5-way image classification set "dataset" from GitHub (Sabira687/Coins); label vocabulary: 100 tenge, 10 tenge, 20 tenge, 50 tenge, 5 tenge.

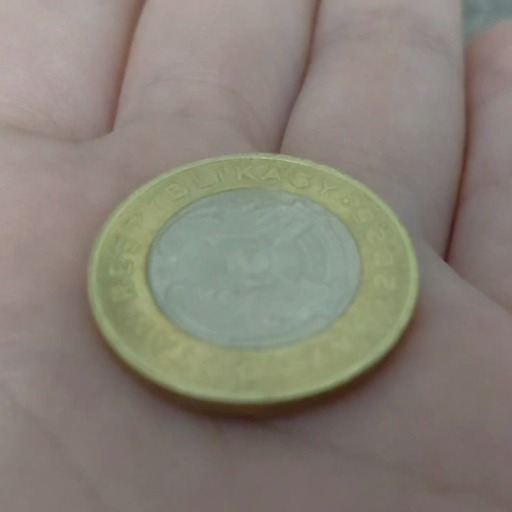
Label: 100 tenge

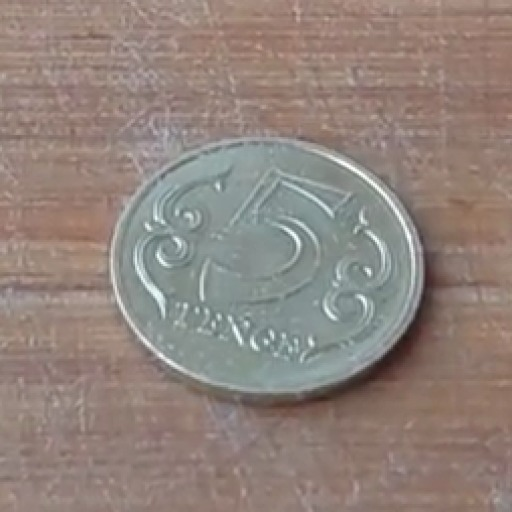
Label: 5 tenge

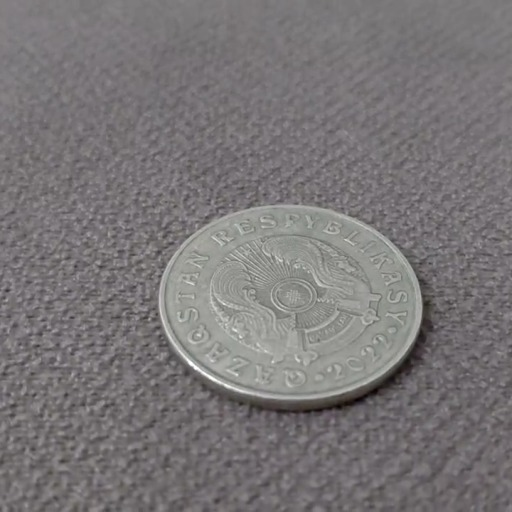
Label: 50 tenge

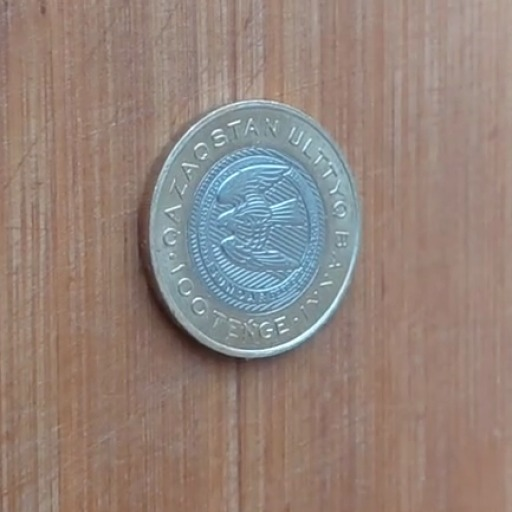
Label: 100 tenge

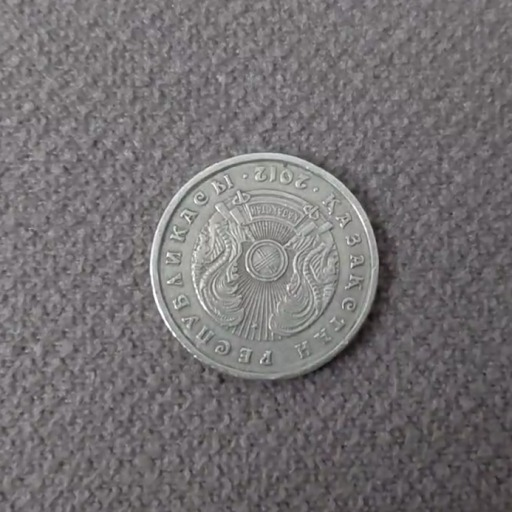
Label: 20 tenge

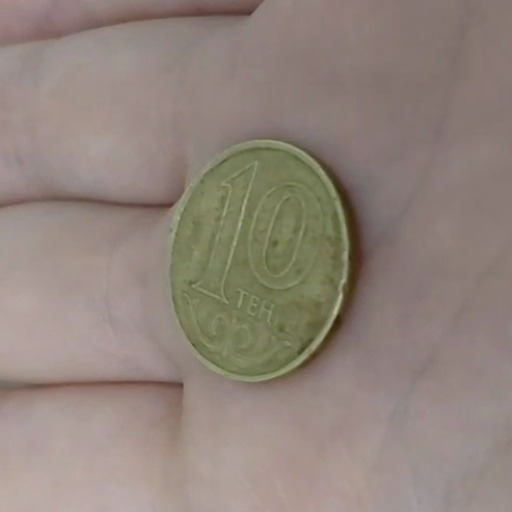
Label: 10 tenge
